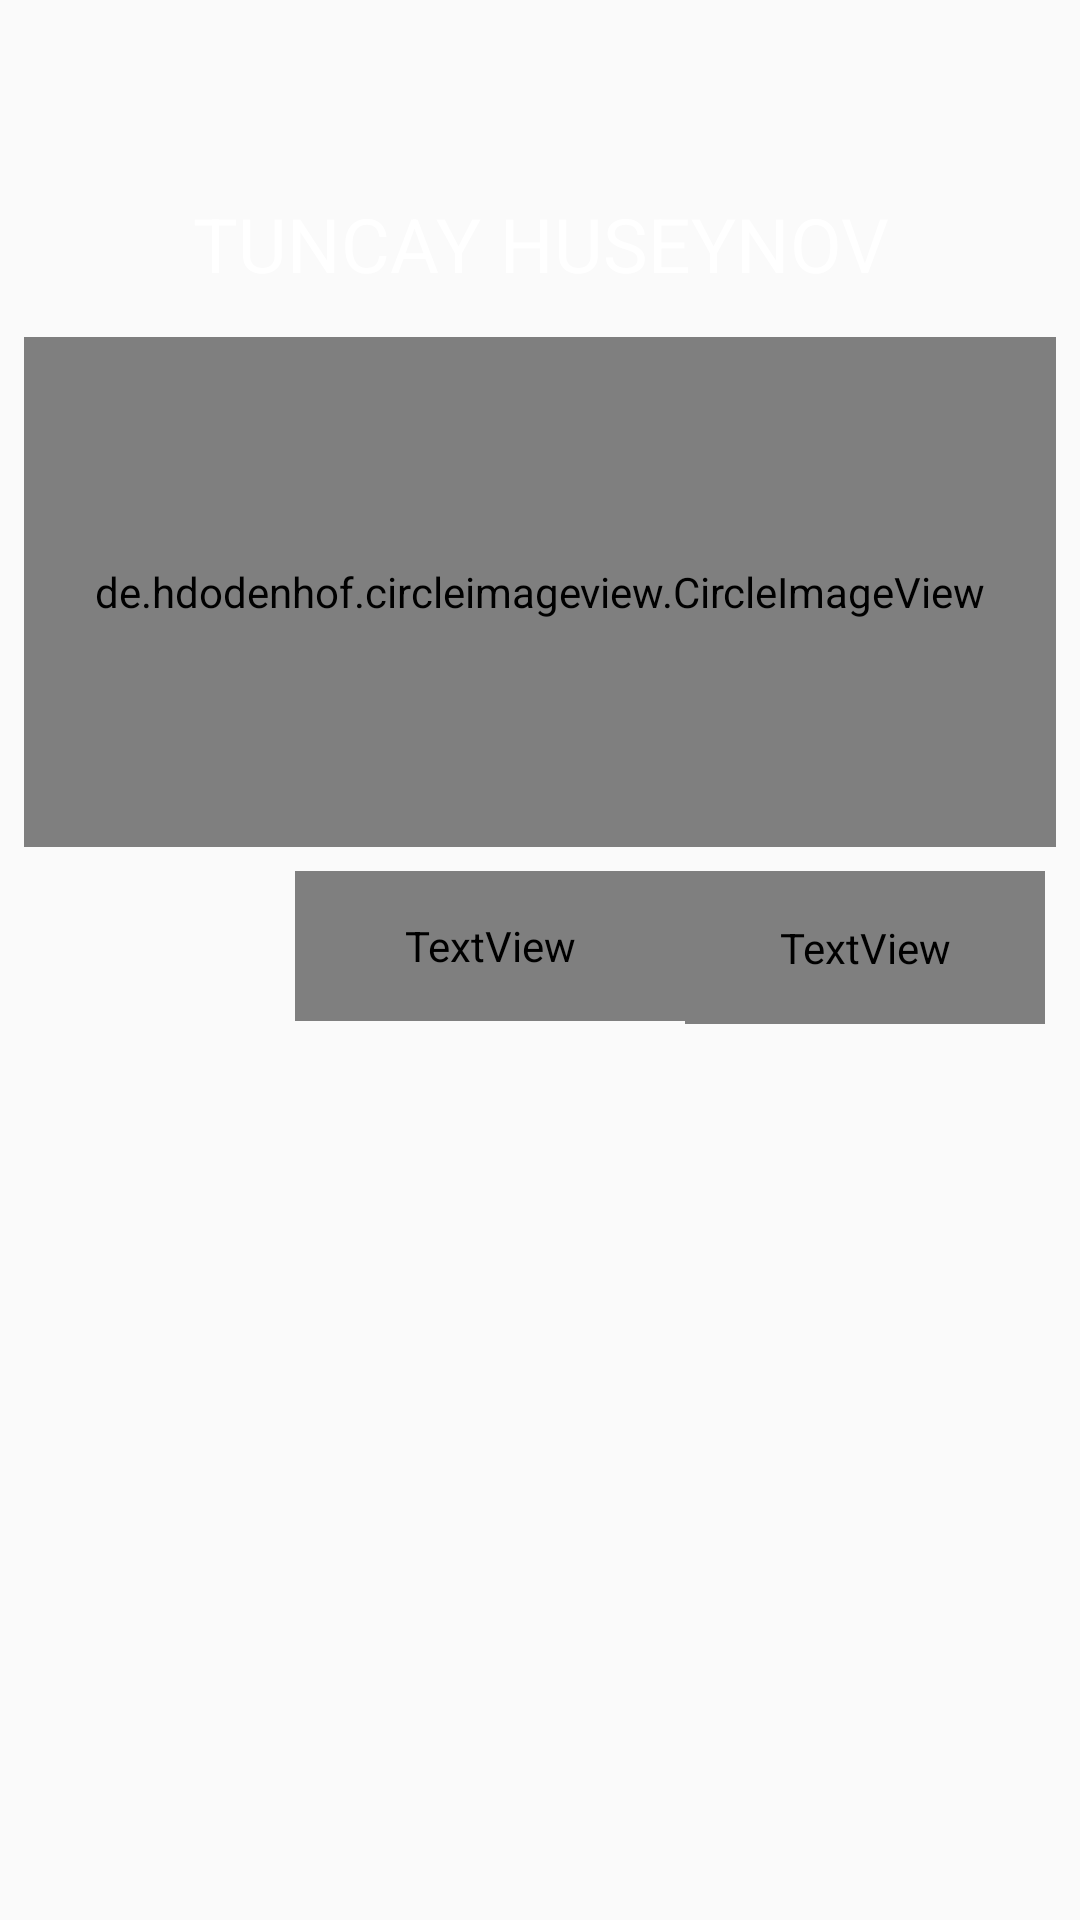

This screen was rendered from an Android layout file. Write that file and the resources it references.
<!-- AndroidManifest.xml: application theme AppTheme -->
<!-- res/layout/userbanner.xml -->
<androidx.constraintlayout.widget.ConstraintLayout android:layout_width="match_parent"
    android:layout_height="match_parent"
    xmlns:android="http://schemas.android.com/apk/res/android"
    xmlns:tools="http://schemas.android.com/tools"
    xmlns:app="http://schemas.android.com/apk/res-auto">

    <ImageView
        android:id="@+id/BackImage"
        android:layout_width="0dp"
        android:layout_height="0dp"
        android:layout_marginBottom="8dp"
        android:scaleType="centerCrop"
        android:tint="#6F000000"
        app:layout_constraintBottom_toBottomOf="parent"
        app:layout_constraintEnd_toEndOf="parent"
        app:layout_constraintStart_toStartOf="parent"
        app:layout_constraintTop_toTopOf="parent"
        tools:srcCompat="@tools:sample/avatars" />


    <ImageView
        android:id="@+id/imageView"
        android:layout_width="659dp"
        android:layout_height="641dp"
        android:layout_marginEnd="8dp"
        android:layout_marginBottom="8dp"
        android:background="#00F7F7F7"
        android:visibility="invisible"
        app:layout_constraintBottom_toBottomOf="parent"
        app:layout_constraintEnd_toEndOf="@+id/amount"
        app:layout_constraintHorizontal_bias="0.461"
        app:layout_constraintStart_toStartOf="parent"
        app:layout_constraintTop_toTopOf="parent"
        app:layout_constraintVertical_bias="0.823"
        app:srcCompat="@drawable/ppback" />

    <de.hdodenhof.circleimageview.CircleImageView
        android:id="@+id/profilimage"
        android:layout_width="0dp"
        android:layout_height="170dp"
        android:padding="5dp"
        android:src="@drawable/unknown"
        app:civ_border_color="#FFFFFF"
        app:civ_border_width="7dp"
        app:layout_constraintEnd_toEndOf="@+id/fullname"
        app:layout_constraintStart_toStartOf="@+id/fullname"
        app:layout_constraintTop_toBottomOf="@+id/fullname"
        tools:srcCompat="@tools:sample/avatars" />

    <TextView
        android:id="@+id/fullname"
        android:layout_width="0dp"
        android:layout_height="48dp"
        android:layout_marginStart="8dp"
        android:layout_marginEnd="8dp"
        android:layout_marginBottom="8dp"
        android:fontFamily="sans-serif"
        android:lineSpacingExtra="8sp"
        android:text="Tuncay Huseynov"
        android:textAlignment="center"
        android:textAllCaps="true"
        android:textColor="@color/white"
        android:textSize="25sp"
        app:layout_constraintBottom_toBottomOf="parent"
        app:layout_constraintEnd_toEndOf="parent"
        app:layout_constraintHorizontal_bias="1.0"
        app:layout_constraintStart_toStartOf="parent"
        app:layout_constraintTop_toTopOf="parent"
        app:layout_constraintVertical_bias="0.11" />

    <TextView
        android:id="@+id/textView"
        android:layout_width="130dp"
        android:layout_height="50dp"
        android:layout_marginStart="1dp"
        android:layout_marginTop="8dp"
        android:layout_marginEnd="8dp"
        android:fontFamily="@font/baloo"
        android:text="Bonus:"
        android:textAlignment="center"
        android:textAllCaps="true"
        android:textColor="#FFFFFF"
        android:textSize="30sp"
        android:textStyle="bold"
        app:layout_constraintEnd_toEndOf="@+id/profilimage"
        app:layout_constraintHorizontal_bias="0.436"
        app:layout_constraintStart_toStartOf="@+id/profilimage"
        app:layout_constraintTop_toBottomOf="@+id/profilimage" />

    <TextView
        android:id="@+id/amount"
        android:layout_width="120dp"
        android:layout_height="51dp"
        android:fontFamily="@font/baloo"
        android:text="50"
        android:textAlignment="textStart"
        android:textColor="#FFFFFF"
        android:textSize="30sp"
        android:textStyle="bold"
        app:layout_constraintStart_toEndOf="@+id/textView"
        app:layout_constraintTop_toTopOf="@+id/textView" />

</androidx.constraintlayout.widget.ConstraintLayout>
<!-- resources referenced by this layout -->
<resources>
  <color name="white">#FFFFFF</color>
  <!-- drawable ppback: png bitmap (drawable, 660671 bytes) -->
  <!-- drawable unknown: jpeg bitmap (drawable, 2401 bytes) -->
  <style name="AppTheme" parent="Theme.AppCompat.Light.NoActionBar">
          
          <item name="colorPrimary">@color/colorPrimary</item>
          <item name="colorPrimaryDark">@color/colorPrimaryDark</item>
          <item name="colorAccent">@color/colorAccent</item>
  
      </style>
  <color name="colorPrimary">#FFFFFF</color>
  <color name="colorPrimaryDark">#616161</color>
  <color name="colorAccent">#4BE4A2</color>
</resources>
